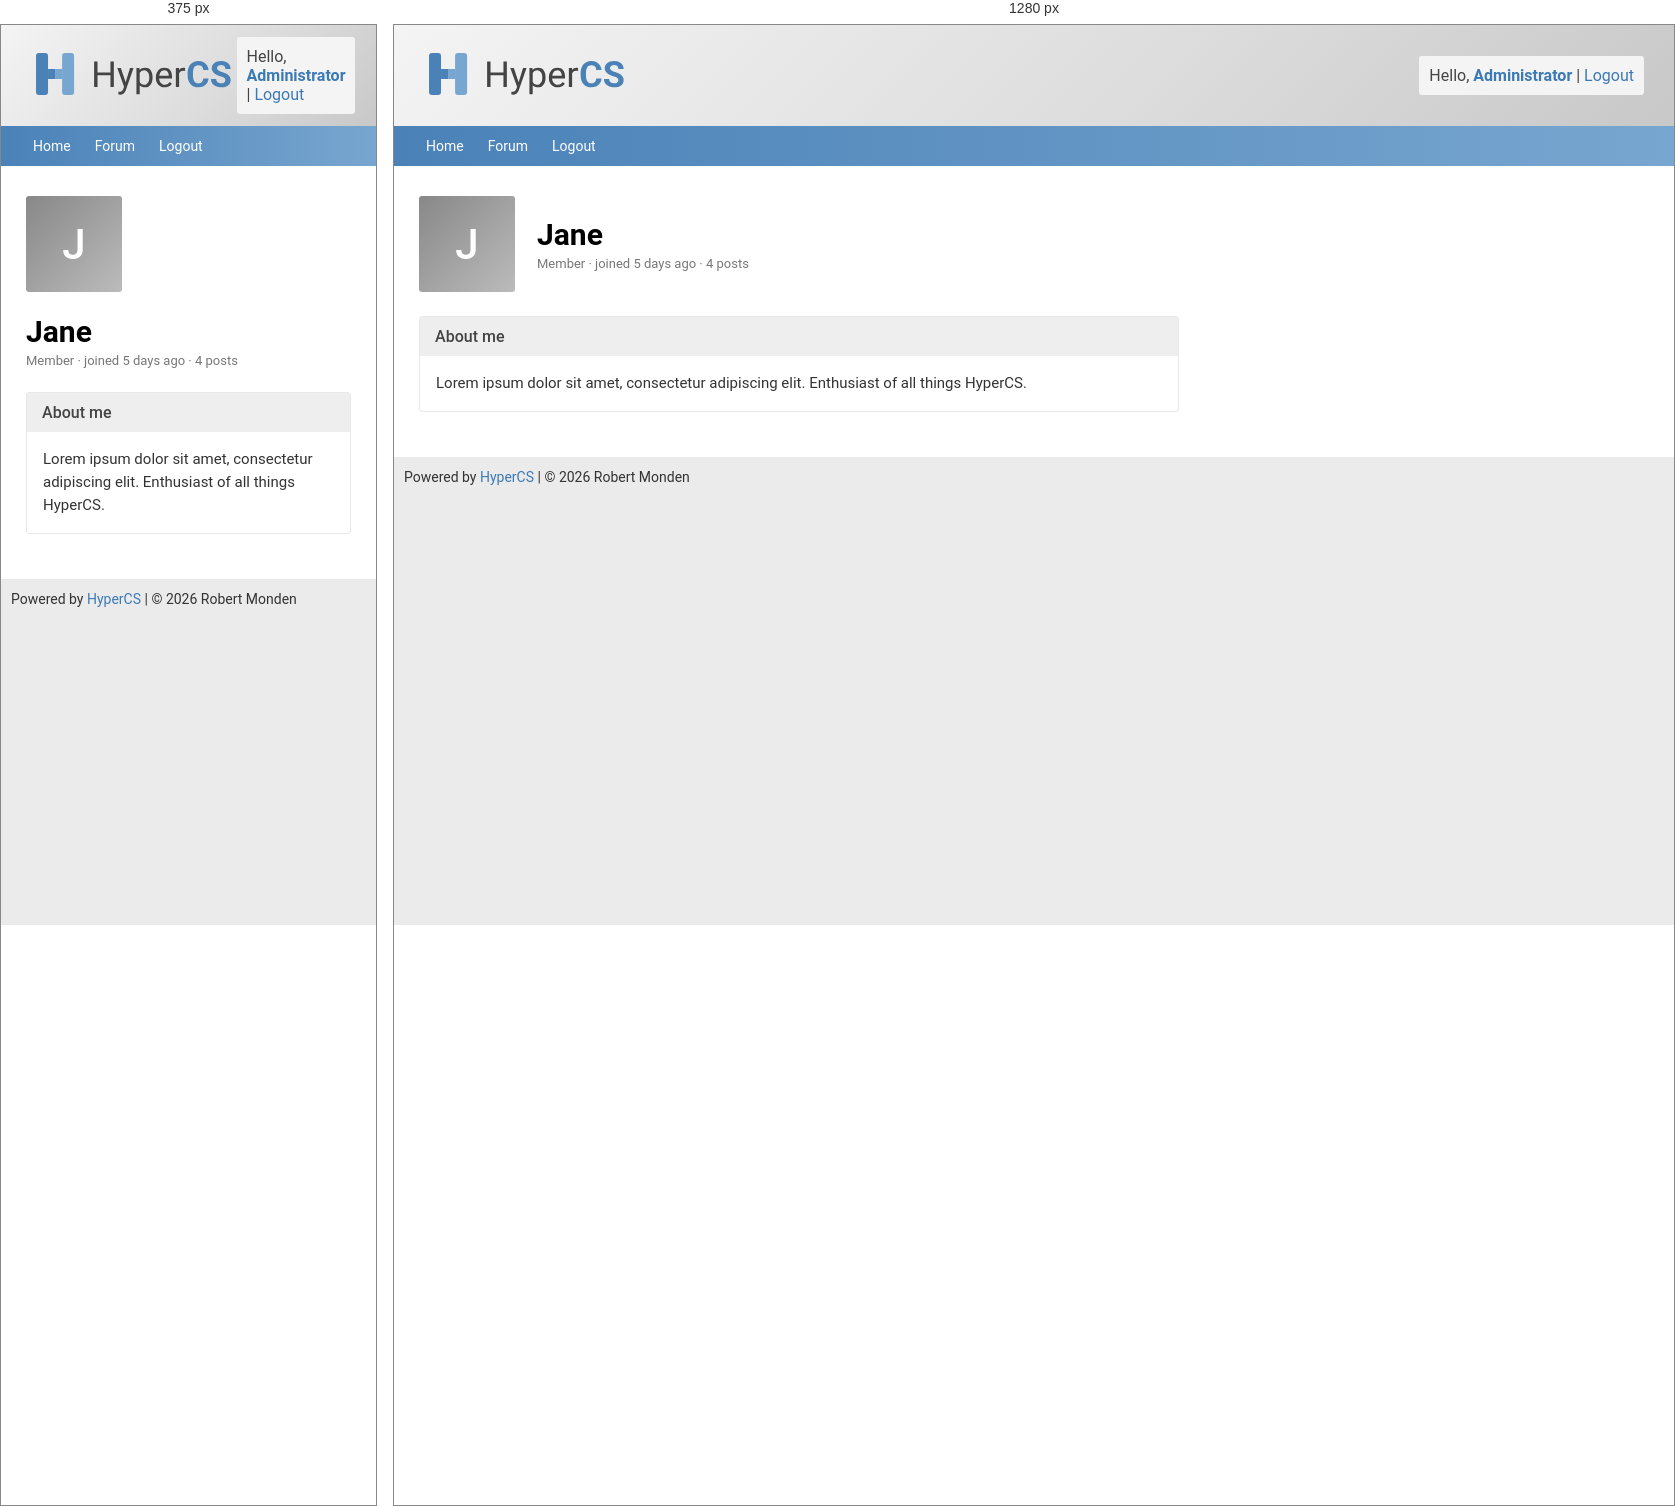
Rendered at 375 px and 1280 px, left to right.

<!-- file: profile.html -->
<!DOCTYPE html>
<html lang="en">
<head>
<meta charset="utf-8">
<meta name="viewport" content="width=device-width, initial-scale=1">
<title>Jane – HyperCS</title>
<link href="https://fonts.googleapis.com/css2?family=Roboto:wght@400;500;700&display=swap" rel="stylesheet">
<style>
  * { box-sizing: border-box; }
  body { margin: 0; background: #ebebeb; font-family: Roboto, Helvetica, Arial, sans-serif; color: #444; font-size: 15px; }
  a { color: #3c7ab5; text-decoration: none; }
  .wrapper { max-width: 1632px; margin: 0 auto; }
  header { height: 101px; padding: 0 30px; display: flex; align-items: center; justify-content: space-between; background: linear-gradient(135deg, #f4f4f4 0%, #dcdcdc 60%, #c8c8c8 100%); }
  .userbox { background: #f4f4f4; border-radius: 3px; padding: 10px; font-size: 16px; }
  nav { height: 40px; background: linear-gradient(90deg, #4a82b8 0%, #6a9bc8 70%, #77a6d0 100%); display: flex; align-items: center; padding: 0 20px; }
  nav a { color: #fff; font-size: 14px; padding: 0 12px; }
  main { background: #fff; padding: 20px 20px 25px; }
  .profile-head { display: flex; gap: 22px; align-items: center; margin: 10px 5px 24px; }
  .avatar { width: 96px; height: 96px; border-radius: 3px; background: linear-gradient(135deg, #888, #bbb); color: #fff; font-size: 42px; font-weight: 500; display: flex; align-items: center; justify-content: center; flex-shrink: 0; }
  .profile-head h2 { margin: 0 0 4px; font-size: 30px; font-weight: 700; color: #000; }
  .profile-head .meta { font-size: 13px; color: #777; }
  .panel { margin: 0 5px 20px; border: 1px solid #e8e8e8; border-radius: 3px; max-width: 760px; }
  .panel-head { background: #eee; padding: 10px 15px; font-size: 16px; font-weight: 500; }
  .panel-body { padding: 16px; font-size: 15px; line-height: 23px; color: #333; }
  footer { padding: 12px 10px; font-size: 14px; color: #333; }
  @media (max-width: 700px) { .profile-head { flex-direction: column; align-items: flex-start; } }
</style>
</head>
<body>
<div class="wrapper">
  <header>
    <a class="logo" href="home.html"><img src="../web/public/logo.svg" alt="HyperCS" height="48"></a>
    <div class="userbox">Hello, <a href="settings.html"><strong>Administrator</strong></a> | <a href="#">Logout</a></div>
  </header>
  <nav><a href="home.html">Home</a><a href="board-index.html">Forum</a><a href="#">Logout</a></nav>
  <main>
    <div class="profile-head">
      <div class="avatar">J</div>
      <div>
        <h2>Jane</h2>
        <div class="meta">Member &middot; joined 5 days ago &middot; 4 posts</div>
      </div>
    </div>
    <div class="panel">
      <div class="panel-head">About me</div>
      <div class="panel-body">Lorem ipsum dolor sit amet, consectetur adipiscing elit. Enthusiast of all things HyperCS.</div>
    </div>
  </main>
  <footer>Powered by <a href="https://robertmonden.com" target="_blank" rel="noopener noreferrer">HyperCS</a> | &copy; 2026 Robert Monden</footer>
</div>
</body>
</html>